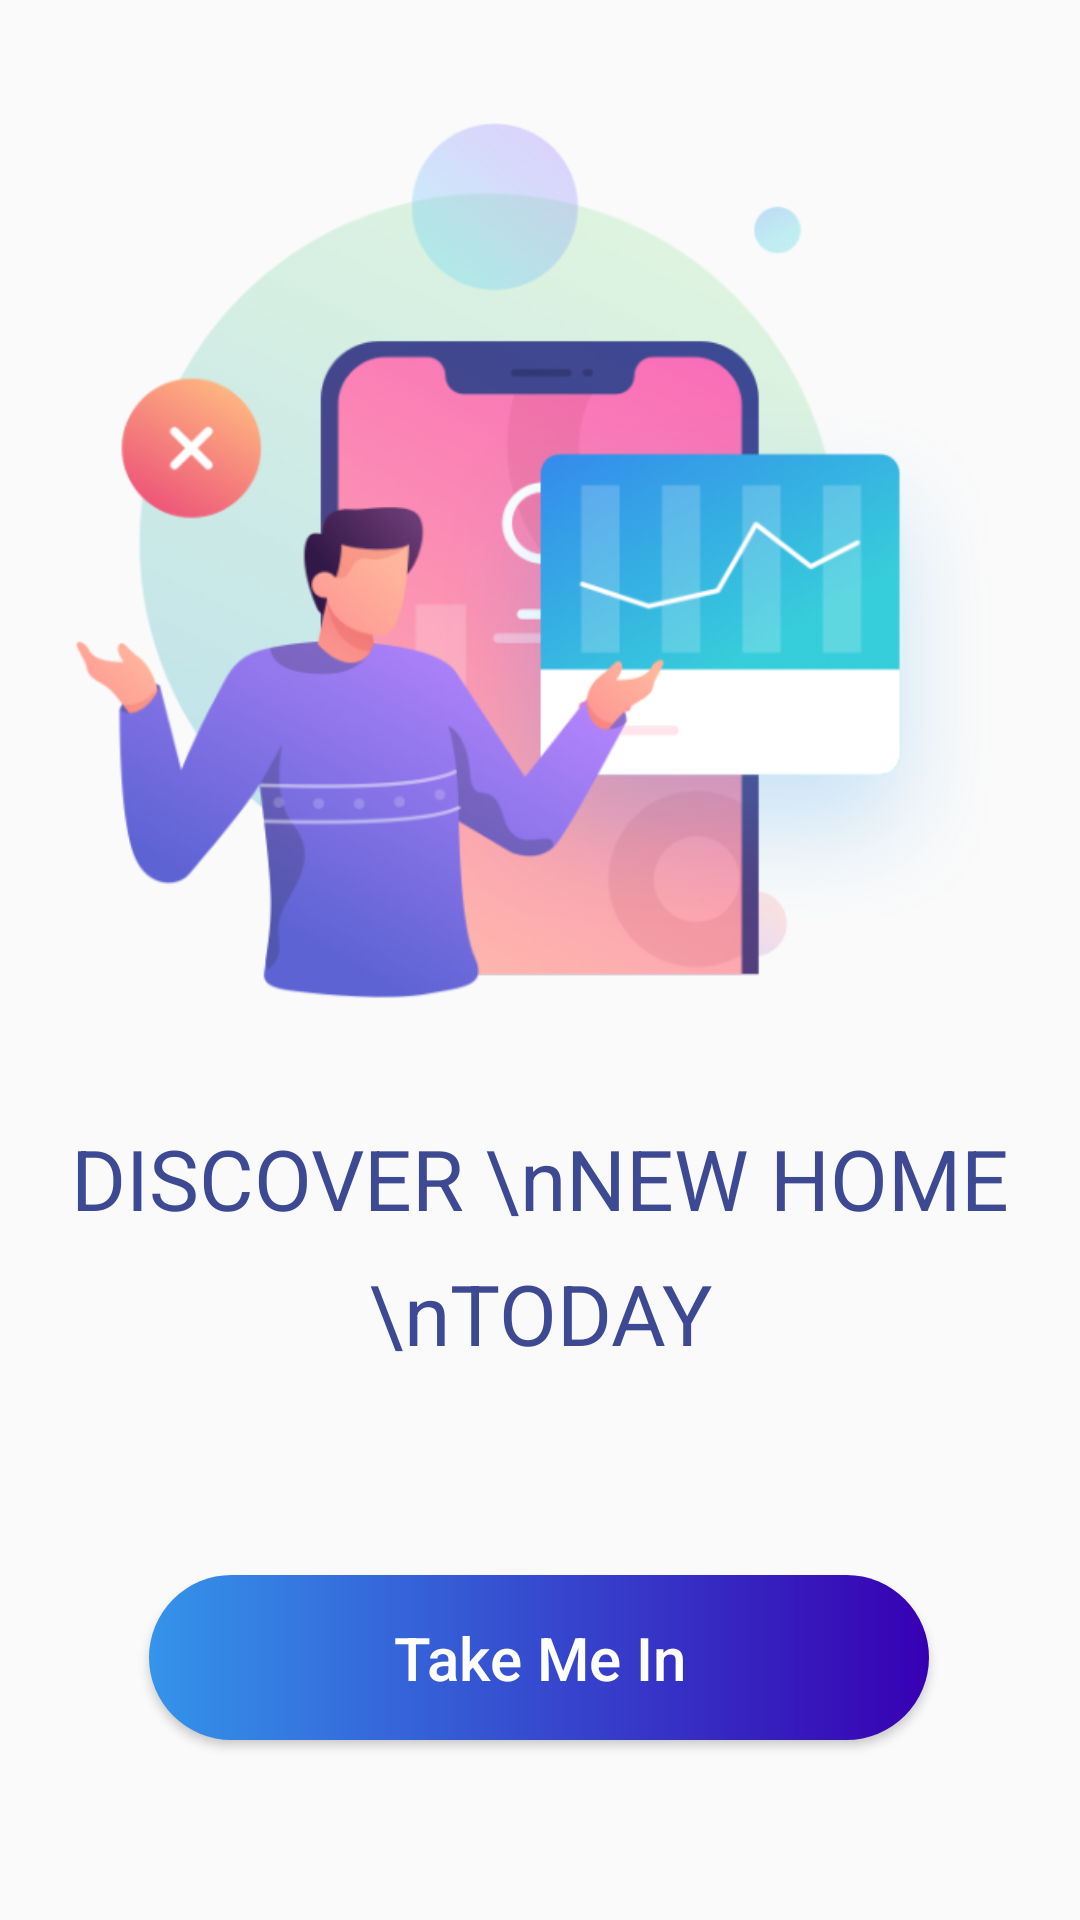

Android layout source for this screen:
<!-- AndroidManifest.xml: application theme AppTheme -->
<!-- res/layout/activity_main_page.xml -->
<?xml version="1.0" encoding="utf-8"?>
<androidx.constraintlayout.widget.ConstraintLayout xmlns:android="http://schemas.android.com/apk/res/android"
    xmlns:app="http://schemas.android.com/apk/res-auto"
    xmlns:tools="http://schemas.android.com/tools"
    android:layout_width="match_parent"
    android:layout_height="match_parent"
    tools:context=".activity.MainPage">

    <ImageView
        android:id="@+id/imageView"
        android:layout_width="310dp"
        android:layout_height="310dp"
        android:layout_marginEnd="8dp"
        android:layout_marginStart="8dp"
        android:layout_marginTop="32dp"
        android:src="@drawable/imgsplash"
        app:layout_constraintEnd_toEndOf="parent"
        app:layout_constraintHorizontal_bias="0.494"
        app:layout_constraintStart_toStartOf="parent"
        app:layout_constraintTop_toTopOf="parent" />

    <TextView
        android:id="@+id/tvSplash"
        android:layout_width="wrap_content"
        android:layout_height="wrap_content"
        android:layout_marginTop="32dp"
        android:layout_marginEnd="8dp"
        android:layout_marginStart="8dp"
        android:gravity="center_horizontal"
        android:lineSpacingExtra="12dp"
        android:text="DISCOVER \nNEW HOME \nTODAY"
        android:textAlignment="center"
        android:textColor="#3E4993"
        android:textSize="28sp"
        app:layout_constraintEnd_toEndOf="parent"
        app:layout_constraintStart_toStartOf="parent"
        app:layout_constraintTop_toBottomOf="@+id/imageView" />

    <Button
        android:id="@+id/btnSplash"
        android:layout_width="260dp"
        android:layout_height="55dp"
        android:layout_marginBottom="60dp"
        android:background="@drawable/bgbtnsplash"
        android:text="Take Me In"
        android:textAllCaps="false"
        android:textColor="#FFF"
        android:textSize="20sp"
        app:layout_constraintBottom_toBottomOf="parent"
        app:layout_constraintEnd_toEndOf="parent"
        app:layout_constraintHorizontal_bias="0.496"
        app:layout_constraintStart_toStartOf="parent" />
</androidx.constraintlayout.widget.ConstraintLayout>
<!-- resources referenced by this layout -->
<resources>
  <!-- drawable bgbtnsplash (drawable) -->
  <?xml version="1.0" encoding="utf-8"?>
  <shape xmlns:android="http://schemas.android.com/apk/res/android">
  
      <gradient
          android:startColor="#3494EA"
          android:endColor="@color/colorPrimaryDark"
          />
      <corners
          android:radius="200dp"
          />
  </shape>
  <!-- drawable imgsplash: png bitmap (drawable, 192575 bytes) -->
  <style name="AppTheme" parent="Theme.AppCompat.Light.NoActionBar">
          
          <item name="colorPrimary">@color/colorPrimary</item>
          <item name="colorPrimaryDark">@color/colorPrimaryDark</item>
          <item name="colorAccent">@color/colorAccent</item>
  
          <item name="android:windowContentTransitions" tools:ignore="NewApi">true</item>
          
          <item name="alertDialogTheme">@style/MyAlertDialogStyle</item>
          <item name="alertDialogStyle">@style/MyAlertDialogStyle</item>
  
  
      </style>
  <color name="colorPrimaryDark">#3700B3</color>
  <color name="colorPrimary">#6200EE</color>
  <color name="colorAccent">#03DAC5</color>
  <style name="MyAlertDialogStyle" parent="Theme.AppCompat.Light.Dialog.Alert">
          <item name="android:background">@color/colorPrimaryDark</item>
          <item name="buttonBarPositiveButtonStyle">@style/MyAlertDialogButtonStyle</item>
          <item name="buttonBarNegativeButtonStyle">@style/MyAlertDialogButtonStyle</item>
          <item name="buttonBarNeutralButtonStyle">@style/MyAlertDialogButtonStyle</item>
      </style>
  <style name="MyAlertDialogButtonStyle" parent="@style/Widget.AppCompat.Button.ButtonBar.AlertDialog">
          <item name="android:textColor">@color/colorAccent</item>
          <item name="android:textSize">20dp</item>
      </style>
</resources>
